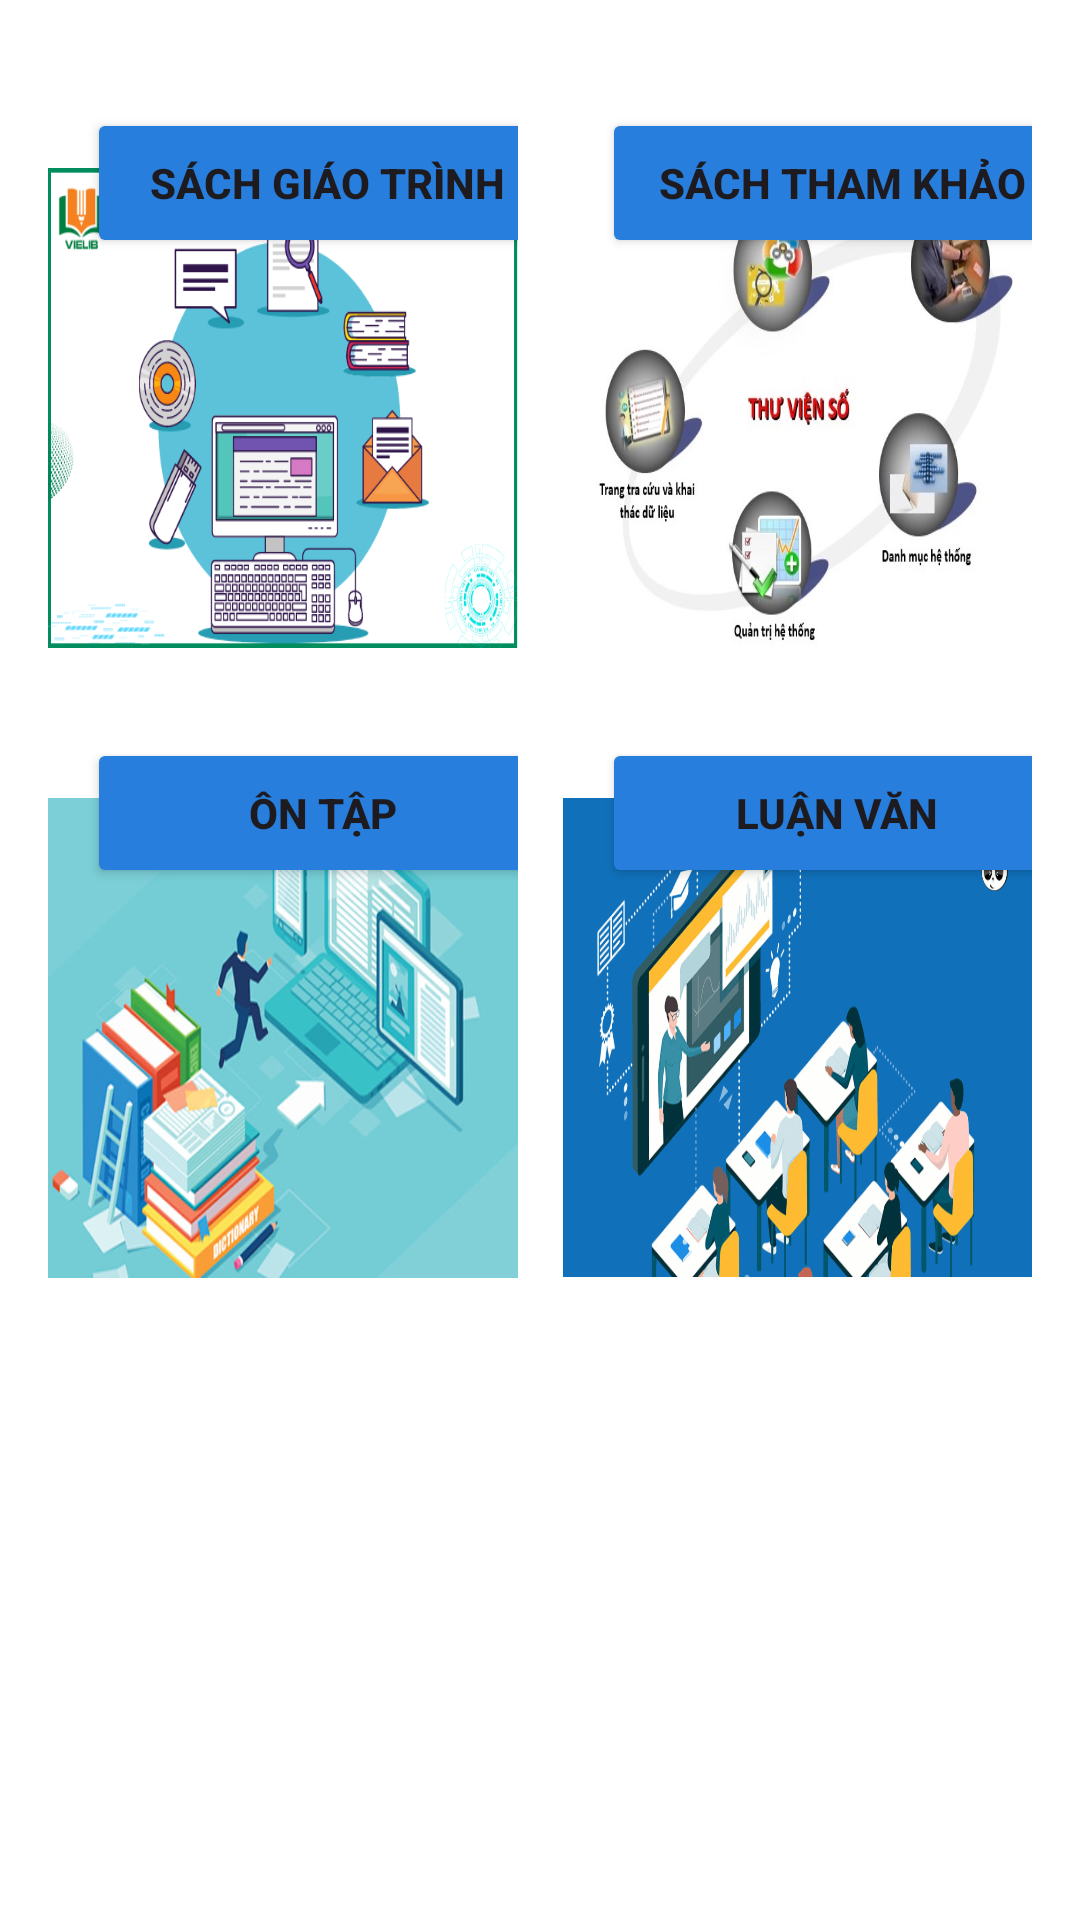

The Android layout XML behind this screen, and the referenced resources:
<!-- AndroidManifest.xml: application theme Theme.Libary -->
<!-- res/layout/thuvien_activity.xml -->
<LinearLayout xmlns:android="http://schemas.android.com/apk/res/android"
    xmlns:app="http://schemas.android.com/apk/res-auto"
    android:layout_width="match_parent"
    android:layout_height="match_parent"
    android:background="@color/white"
    android:orientation="vertical"
    android:padding="16dp">

    <LinearLayout
        android:layout_width="match_parent"
        android:layout_height="180dp"
        android:layout_marginTop="20dp">

        <FrameLayout
            android:layout_width="180dp"
            android:layout_height="180dp"
            android:layout_weight="1">

            <LinearLayout
                android:layout_width="match_parent"
                android:layout_height="match_parent"
                android:layout_marginTop="20dp"
                android:orientation="vertical"

                >

                <ImageView
                    android:layout_width="match_parent"
                    android:layout_height="match_parent"
                    android:scaleType="fitXY"
                    android:src="@drawable/img_5">

                </ImageView>

            </LinearLayout>

            <RelativeLayout
                android:layout_width="160dp"
                android:layout_height="wrap_content"
                android:layout_marginLeft="13dp">

                <Button
                    android:id="@+id/btn_Giaotrinh"

                    android:layout_width="match_parent"
                    android:layout_height="50dp"
                    android:backgroundTint="#287EDC"
                    android:text="Sách giáo trình"
                    android:textStyle="bold"></Button>
            </RelativeLayout>

        </FrameLayout>

        <FrameLayout
            android:layout_width="180dp"
            android:layout_height="180dp"
            android:layout_marginLeft="15dp"
            android:layout_weight="1">

            <LinearLayout
                android:layout_width="match_parent"
                android:layout_height="match_parent"
                android:layout_marginTop="20dp"
                android:orientation="vertical"

                >

                <ImageView
                    android:layout_width="match_parent"
                    android:layout_height="match_parent"
                    android:scaleType="fitXY"
                    android:src="@drawable/img_4">

                </ImageView>

            </LinearLayout>

            <RelativeLayout
                android:layout_width="160dp"
                android:layout_height="wrap_content"
                android:layout_marginLeft="13dp">

                <Button
                    android:id="@+id/btn_Thamkhao"
                    android:layout_width="300dp"

                    android:layout_height="50dp"
                    android:backgroundTint="#287EDC"
                    android:text="Sách tham khảo"
                    android:textStyle="bold"></Button>
            </RelativeLayout>

        </FrameLayout>
    </LinearLayout>

    <LinearLayout
        android:layout_width="match_parent"
        android:layout_height="180dp"
        android:layout_marginTop="30dp">

        <FrameLayout
            android:layout_width="180dp"
            android:layout_height="180dp"
            android:layout_weight="1">

            <LinearLayout
                android:layout_width="match_parent"
                android:layout_height="match_parent"
                android:layout_marginTop="20dp"
                android:orientation="vertical"

                >

                <ImageView
                    android:layout_width="match_parent"
                    android:layout_height="match_parent"
                    android:scaleType="fitXY"
                    android:src="@drawable/img_6">

                </ImageView>
            </LinearLayout>

            <RelativeLayout
                android:layout_width="160dp"
                android:layout_height="wrap_content"
                android:layout_marginLeft="13dp">

                <Button
                    android:id="@+id/btn_Tapchi"
                    android:layout_width="match_parent"

                    android:layout_height="50dp"
                    android:backgroundTint="#287EDC"
                    android:text="Ôn tập "
                    android:textStyle="bold"></Button>
            </RelativeLayout>

        </FrameLayout>

        <FrameLayout
            android:layout_width="180dp"
            android:layout_height="180dp"
            android:layout_marginLeft="15dp"
            android:layout_weight="1">

            <LinearLayout
                android:layout_width="match_parent"
                android:layout_height="match_parent"
                android:layout_marginTop="20dp"
                android:orientation="vertical"

                >

                <ImageView
                    android:layout_width="match_parent"
                    android:layout_height="match_parent"
                    android:scaleType="fitXY"
                    android:src="@drawable/img_7">

                </ImageView>
            </LinearLayout>

            <RelativeLayout
                android:layout_width="160dp"
                android:layout_height="wrap_content"
                android:layout_marginLeft="13dp">

                <Button
                    android:id="@+id/btn_Luanvan"
                    android:layout_width="300dp"

                    android:layout_height="50dp"
                    android:backgroundTint="#287EDC"
                    android:text="Luận văn "
                    android:textStyle="bold"></Button>
            </RelativeLayout>

        </FrameLayout>
    </LinearLayout>

    
    
    
    
    
    
    
    
    
    
    
    
    
    
    


</LinearLayout>
<!-- resources referenced by this layout -->
<resources>
  <color name="white">#FFFFFFFF</color>
  <!-- drawable img_4: png bitmap (drawable, 189245 bytes) -->
  <!-- drawable img_5: png bitmap (drawable, 41543 bytes) -->
  <!-- drawable img_6: png bitmap (drawable, 251645 bytes) -->
  <!-- drawable img_7: png bitmap (drawable, 103861 bytes) -->
  <style name="Theme.Libary" parent="Base.Theme.Libary" />
  <style name="Base.Theme.Libary" parent="Theme.Material3.DayNight.NoActionBar">
          
          
      </style>
</resources>
